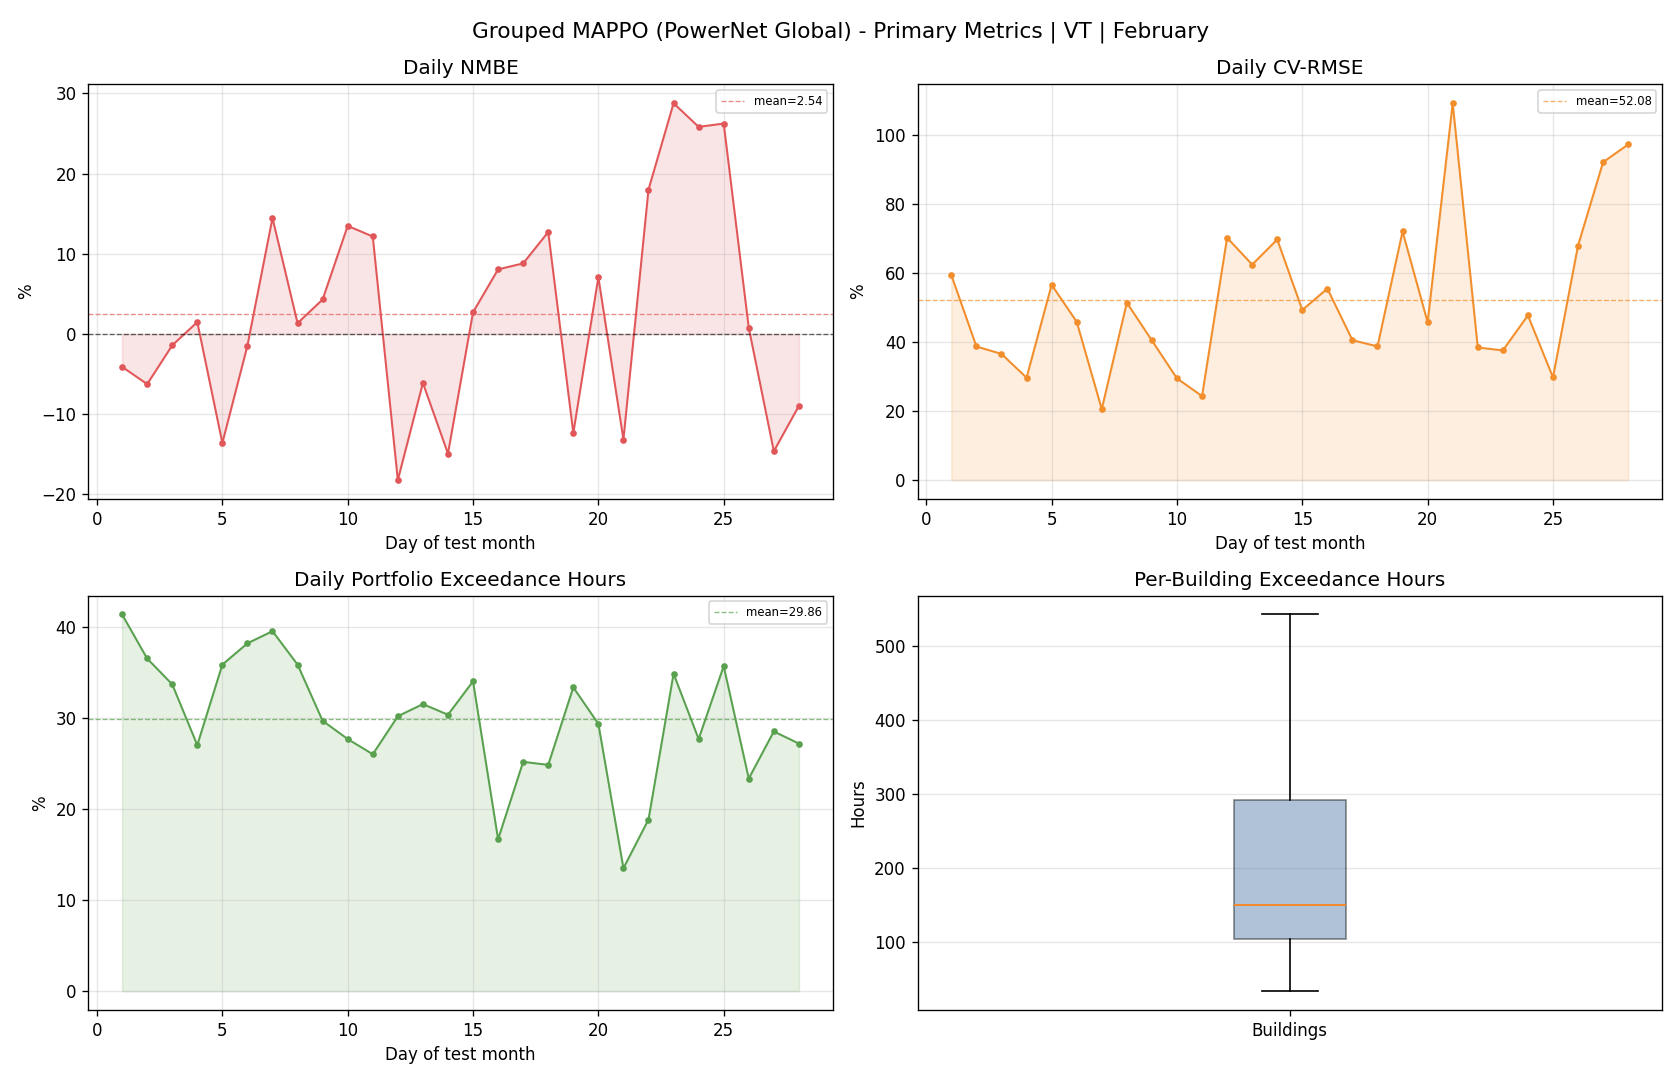

The table this chart was drawn from, first rows:
day, reference_mean, actual_mean, actual_energy, reference_energy, nmbe_pct, cv_rmse_pct, rmse, temperature_exceedance_hours_total, temperature_exceedance_pct_portfolio
1, 89.29, 85.64, 2055, 2143, -4.085, 59.42, 53.05, 248.0, 41.33
2, 176.1, 165.1, 3963, 4227, -6.245, 38.73, 68.21, 219.0, 36.5
3, 180.1, 177.5, 4260, 4321, -1.41, 36.59, 65.88, 202.0, 33.67
4, 112.6, 114.3, 2743, 2702, 1.496, 29.68, 33.42, 162.0, 27.0
5, 132.5, 114.5, 2748, 3180, -13.58, 56.62, 75.02, 215.0, 35.83
6, 138.2, 136.2, 3269, 3318, -1.456, 45.89, 63.44, 229.0, 38.17
7, 161.4, 184.7, 4433, 3873, 14.47, 20.58, 33.21, 237.0, 39.5
8, 152.4, 154.5, 3708, 3658, 1.355, 51.44, 78.41, 215.0, 35.83
9, 147.2, 153.5, 3685, 3533, 4.306, 40.48, 59.58, 178.0, 29.67
10, 110.6, 125.5, 3012, 2654, 13.48, 29.48, 32.6, 166.0, 27.67
11, 115.1, 129.1, 3098, 2762, 12.16, 24.36, 28.03, 156.0, 26.0
12, 100.4, 82.13, 1971, 2410, -18.2, 70.26, 70.55, 181.0, 30.17
13, 131.4, 123.4, 2962, 3155, -6.098, 62.49, 82.14, 189.0, 31.5
14, 95.57, 81.33, 1952, 2294, -14.91, 69.77, 66.68, 182.0, 30.33
15, 66.71, 68.51, 1644, 1601, 2.712, 49.33, 32.9, 204.0, 34.0
16, 79.34, 85.74, 2058, 1904, 8.061, 55.53, 44.06, 100.0, 16.67
17, 121.7, 132.4, 3178, 2921, 8.808, 40.56, 49.37, 151.0, 25.17
18, 94.74, 106.8, 2563, 2274, 12.72, 38.77, 36.73, 149.0, 24.83
19, 80.85, 70.87, 1701, 1940, -12.34, 72.1, 58.29, 200.0, 33.33
20, 53.75, 57.56, 1381, 1290, 7.072, 45.76, 24.6, 176.0, 29.33
21, 46.93, 40.75, 978.1, 1126, -13.16, 109.3, 51.28, 81.0, 13.5
22, 110.6, 130.5, 3131, 2654, 18.01, 38.45, 42.51, 113.0, 18.83
23, 114.7, 147.7, 3545, 2753, 28.77, 37.59, 43.11, 209.0, 34.83
24, 83.35, 104.9, 2517, 2000, 25.83, 47.75, 39.8, 166.0, 27.67
25, 97.08, 122.6, 2941, 2330, 26.24, 29.78, 28.91, 214.0, 35.67
26, 71.5, 72.05, 1729, 1716, 0.7696, 68.02, 48.63, 140.0, 23.33
27, 73.01, 62.35, 1496, 1752, -14.61, 92.2, 67.32, 171.0, 28.5
28, 55.48, 50.52, 1212, 1332, -8.95, 97.33, 54, 163.0, 27.17
